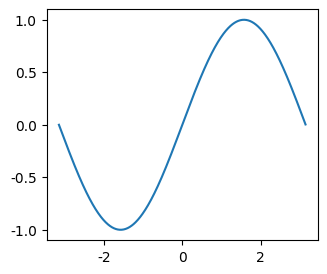

The matplotlib source for this figure:
#!/usr/bin/env python
# coding: utf-8

# In[1]:


# （必須）モジュールのインポート
import os
import numpy as np
import pandas as pd
import matplotlib as mpl
import matplotlib.pyplot as plt

# 日本語フォントの設定（Mac:'Hiragino Sans', Windows:'MS Gothic'）
plt.rcParams['font.family'] = 'Hiragino Sans'


# # プログラミング環境の構築

# ## Anacondaのインストール
# 
# 既に「プログラミング基礎」の授業内でAnacondaをインストールしているはずなので，以下ではインストールの概要だけ述べる．詳細は[Python.jp](https://www.python.jp/install/anaconda/windows/install.html)や[Let'sプログラミング](https://www.javadrive.jp/python/install/index5.html)などが参考になる．
# 
# - [Anacondaの公式サイト](https://www.anaconda.com/products/individual)にアクセスする
# - 下にスクロールし，"Anaconda Installers"から環境に応じたインストーラをダウンロードする
# - ダウンロードしたインストーラをクリックし，画面の指示に従う
#     - 途中で，`add Anaconda to the system Pass environment variable`にチェックを入れてPathの設定を行う
# - Anaconda Navigatorが使えるか確認する

# ## 作業フォルダの作成

# データ分析では，様々なファイルを扱わなければならない．
# 例えば，本講義では，Pythonのソースコード（`.py`），Jupyter NoteBook（`.ipynb`），データ（`.csv`），図（`.pdf`や`.png`）などのファイルを扱うことになる．
# これらのファイルが自分のPC内のどこに保存されているかを把握しておかないと，ファイルを探すだけで時間を取られてしまい，時間の無駄である．
# データ分析を始める際にまず行うべきことは，PC内のフォルダやファイルを整理することである．

# まず本講義専用の作業フォルダを作成する．
# 名前は自分で分かれば何でも良いが，なるべく半角英数字とし，スペースは絶対に入れないこと．
# 作業フォルダの作成場所はできればクラウドストレージのフォルダ（OneDriveやGoogle Drive）の中に作ることを推奨する（こうすれば，自動的にクラウド上にバックアップされる）．
# 
# ここでは，`ローカルディスク（C:）>ユーザー>username>OneDrive`の中に`sport_data`という作業フォルダを作ったとする：
# ```
# [OneDrive]
#     - [デスクトップ]
#     - [ドキュメント]
#     ...
#     - [sport_data]
# 
# ```

# 本講義で扱うファイルは全てこの`sport_data`の中に保存する．
# `sport_data`フォルダの中身は次のように章ごとのサブフォルダやレポート用のフォルダに分けておくと良い：
# ```
# [sport_data]
#     - [1_introduction]
#     - [2_environment]
#         - 2_environment.ipynb
#     - [3_numpy]
#     - [4_pandas]
#     - [5_matplotlib]
#     - [6_event]
#     - [7_tracking]
#     - [report]
#     - [others]
# ```

# ## Jupyter Lab
# 
# 本講義ノートは`.ipynb`ファイルとしてダウンロードしてJupyter上で実行可能である．
# Jupyterの環境構築の方法はいくつかあるので自分の好きな方法を選んで良いが，Anacondaをインストールすると，自動的にJupyter NotebookとJupyter Labが使えるようになる．
# 
# **Jupyter Labの起動**
# 
# - Anaconda Navigatorを起動
#     - ［スタートメニュー］→［Anaconda Navigator (anaconda3)］
# - ［Jupyter Lab］をクリック
# 
# **ノートブック（.ipynbファイル）の起動**
# 
# - `.ipynb`ファイルをダウンロードし，作業フォルダに保存する．
#     - 講義ノート上部のアイコンから`.ipynb`をクリック
#     - 自動保存された場合は`ダウンロード`フォルダ内に保存されているはず
# - Jupyter Labを起動し，左上のフォルダアイコンをクリックする．
# - .ipynbファイルを保存した作業フォルダに移動し，`.ipynb`ファイルをダブルクリックする．

# ## パス（Path）について
# 
# ### パスとは何か？
# Pythonプログラムの実行，自分のPC上のファイルの読み込み，加工したデータの保存を行うには，対象となるファイルの在り処，つまりアドレスが分からないといけない．
# このアドレスを指定する文字列のことをパス（Path）と呼ぶ．
# Windowsの場合，パスはフォルダの階層構造を区切り文字`¥`（またはバックスラッシュ`\`）によって区切った形式で以下のように表される：
# 
# ```
# C:¥ユーザー¥ドキュメント
# ```

# フォルダの階層の区切りは`¥`（またはバックスラッシュ`\\`）によって表されており，`¥`の隣にはフォルダの名前が記載されている．
# 上の例は，Cドライブ（`C:`）の中にある`ユーザー`フォルダの中の`ドキュメント`フォルダのパスを表す．

# ### 絶対パスと相対パス
# パスには絶対パスと相対パスの2種類が存在する．
# パスを使用する場面の具体例として，matplotlibで描画した図を指定したフォルダ内に保存する場合を考える．
# まず，以下のプログラムを実行する．

# In[2]:


fig, ax = plt.subplots(figsize=(3.5, 3))
x = np.arange(-np.pi, np.pi, 0.01)
ax.plot(x, np.sin(x));


# 実行がうまくいけば，サイン関数が出力されるはずである．
# 出力された図を自分の作業フォルダに保存するには，`fig.savefig(path)`のように保存先のパスを指定すれば良い．
# このとき，パスの指定方法には以下の２つの方法が存在する．

# #### 1. 絶対パスによる指定

# In[ ]:


# 自分の作業フォルダのパスをコピーして貼り付ける
fig.savefig(r"C:\Users\<user>\OneDrive\sport_data\2_environment\graph.pdf")


# この方法では，最も上の階層であるドライブ名（ここではCドライブ）から始まるパスを指定しており，これを**絶対パス**と呼ぶ．
# Windowsで絶対パスを取得するには，パスをコピーしたいファイルやフォルダを右クリックし，「パスのコピー」を選択すれば良い．
# 絶対パスを使っておけばエラーは出にくいが，PCの奥深くにあるフォルダだとパスが長くなるという問題がある．
# 
# なお，Windows環境においてパスをコピーして貼り付けると区切り文字がバックスラッシュ`\`または`¥`になるはずである．
# ところが，pythonではバックスラッシュ`\`と文字を組み合わせたエスケープシーケンスいう特別な文字列が存在し，例えば，`\n`は改行，`\t`はタブを表すエスケープシーケンスとなる．
# これにより，上の例の中にある`\t`の部分はパスの区切りではなくエスケープシーケンスとして認識され，エラーが出ることがある（特に，pythonでファイルの入出力を行うとき）．
# これを回避するにはパスの先頭に`r`を付ける
# これは，raw文字列と呼ばれ，""の中に指定した文字列をそのままの形で認識させることができる．

# #### 2. 相対パスによる指定

# In[ ]:


fig.savefig("./graph2.pdf")


# 2つ目の方法では，パスが`'.'`から始まっているが，これは現在の居場所（**カレントディレクトリ**と呼ぶ）のパスを意味する．
# デフォルトではカレントディレクトリは`.ipynb`ファイルが保存されているフォルダとなる．
# このように，カレントディレクトリのパス`'.'`から始まるパスを**相対パス**と呼ぶ．
# カレントディレクトリは以下のコマンドにより任意のフォルダに変更することができる．
# 
# ```python
# import os
# os.chdir(path)
# ```
# 
# 相対パスを用いると，パスが短くなるので便利であるが，カレントディレクトリがどこなのかを認識しておく必要がある．

# ## Maplotlibの日本語対応
# 
# Matplotlibはグラフ作成のためのライブラリである（詳しくは基礎編で解説する）．
# Matplotlibは標準で日本語に対応していないので，ここでは日本語対応する方法を2つ紹介する．

# **方法1：`rcParams`に使用するフォント名を指定する**
# 
# 以下のように，`matplotlib.pyplot`をインポートしておき，`plt.rcParams['font.family']`に日本語フォントを指定する．
# 使用可能なフォントは環境によって異なるが，Windowsの場合は`'MS Gothic'`，`'Meiryo'`などを指定する．
# Macの場合は`'Hiragino Sans'`を指定する．

# In[ ]:


# 日本語フォントの設定（Mac:'Hiragino Sans', Windows:'MS Gothic'）
plt.rcParams['font.family'] = 'Hiragino Sans'


# **方法2： japanize_matplotlib を利用する（詳しくは[こちら](https://pypi.org/project/japanize-matplotlib/)）**
# 
# japanize_matplotlibはPythonのモジュールなので，最初にインストールしておけば，あとは他のモジュールと同じように`import japanize_matplotlib`とするだけで日本語が使用可能になる．
# ただし，使用可能なフォントはIPAexゴシックだけなので，フォントにこだわりたい場合は方法１をおすすめする．
# 
# <!-- **japanize_matplotlibのインストール（詳しくは[こちら](https://pypi.org/project/japanize-matplotlib/)）** -->
# 
# - ターミナルを開いて以下のコマンドを実行し，AnacondaのインストールされているフォルダのPathを取得する
#     ```
#     conda info -e
#     ```
# - `*`の右に表示された文字列（フォルダのパス）をコピーして以下を実行
#   ```zsh
#   activate "フォルダのパス"
#   ```
# - 以下のコマンドを実行してインストールする
#     ```zsh
#     pip install japanize-matplotlib
#     ```
